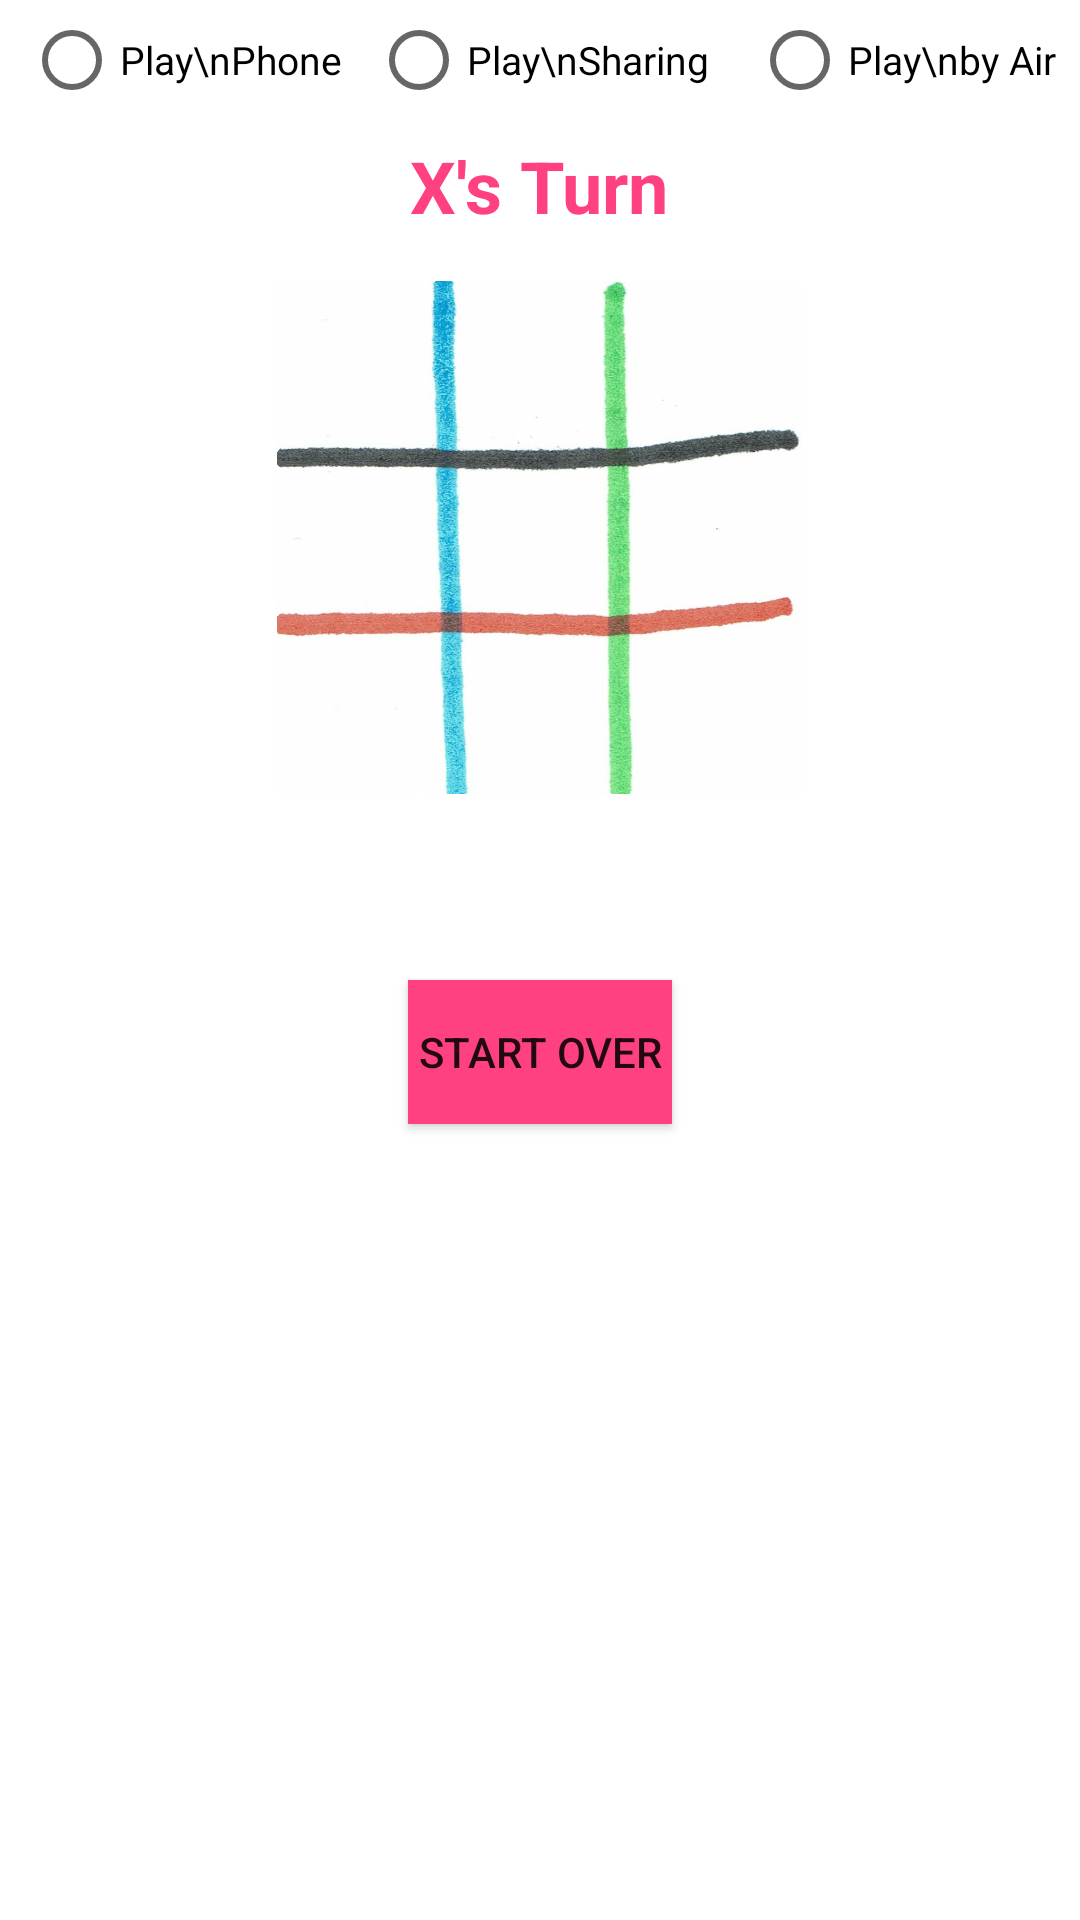

Produce the Android XML layout that renders to this screen, including the resource entries it uses.
<!-- AndroidManifest.xml: application theme PolarThemeLogo -->
<!-- res/layout/activity_play_sharing.xml -->
<?xml version="1.0" encoding="utf-8"?>
<LinearLayout xmlns:android="http://schemas.android.com/apk/res/android"
    xmlns:tools="http://schemas.android.com/tools"
    android:orientation="vertical"
    android:layout_width="match_parent"
    android:layout_height="match_parent"
    android:background="@color/white"
    tools:context="com.gmail.bertdbaker.tictacduo.MainActivity">

    <RelativeLayout
        android:orientation="horizontal"
        android:layout_width="match_parent"
        android:layout_height="wrap_content"
        android:layout_marginLeft="8dp"
        android:layout_marginTop="4dp"
        android:layout_marginRight="8dp">

        <RadioButton
            android:textSize="13dp"
            android:layout_gravity="center_horizontal"
            android:id="@+id/play_phone_button"
            android:layout_width="wrap_content"
            android:layout_height="wrap_content"
            android:text="Play\nPhone"
            android:onClick="playPhone"
            />

        <RadioButton
            android:textSize="13dp"
            android:id="@+id/play_sharing_button"
            android:layout_width="wrap_content"
            android:layout_height="wrap_content"
            android:text="Play\nSharing"
            android:layout_centerInParent="true"
            android:onClick="playSharing"
            />

        <RadioButton
            android:textSize="13dp"
            android:id="@+id/play_by_air_button"
            android:layout_width="wrap_content"
            android:layout_height="wrap_content"
            android:text="Play\nby Air"
            android:layout_alignParentRight="true"
            android:onClick="playByAir"
            />

    </RelativeLayout>

    <RelativeLayout
        android:orientation="horizontal"
        android:layout_width="match_parent"
        android:layout_height="wrap_content"
        android:layout_marginLeft="20dp"
        android:layout_marginTop="4dp"
        android:layout_marginRight="20dp">

        <LinearLayout
            android:orientation="vertical"
            android:layout_width="wrap_content"
            android:layout_height="wrap_content"
            android:layout_marginLeft="16dp"
            android:layout_marginTop="12dp"
            android:layout_alignParentLeft="true"
            android:onClick="onUndo">

            <ImageView
                android:id="@+id/undo_graphic"
                android:layout_width="18dp"
                android:layout_height="18dp" />

            <TextView
                android:textSize="10dp"
                android:id="@+id/undo_text"
                android:layout_width="30dp"
                android:layout_height="wrap_content"
                android:text="" />

        </LinearLayout>

        <TextView
            android:textSize="24dp"
            android:textStyle="bold"
            android:textColor="@color/accentColorA200"
            android:id="@+id/message"
            android:layout_width="wrap_content"
            android:layout_height="wrap_content"
            android:layout_marginTop="10dp"
            android:text="X's Turn"
            android:layout_centerInParent="true" />

        <LinearLayout
            android:orientation="vertical"
            android:layout_width="wrap_content"
            android:layout_height="wrap_content"
            android:layout_marginLeft="8dp"
            android:layout_marginTop="12dp"
            android:layout_alignParentRight="true"
            android:onClick="onRedo">

            <ImageView
                android:id="@+id/redo_graphic"
                android:layout_width="18dp"
                android:layout_height="18dp" />

            <TextView
                android:textSize="10dp"
                android:id="@+id/redo_text"
                android:layout_width="35dp"
                android:layout_height="wrap_content"
                android:text="" />

        </LinearLayout>

    </RelativeLayout>

    <RelativeLayout
        android:layout_width="match_parent"
        android:layout_height="wrap_content"
        android:layout_marginTop="8dp">

        <ImageView
            android:layout_width="175dp"
            android:layout_height="175dp"
            android:src="@drawable/board"
            android:scaleType="centerInside"
            android:layout_centerHorizontal="true"
            />

        <GridView
            android:id="@+id/gridview"
            android:layout_width="175dp"
            android:layout_height="wrap_content"
            android:layout_centerInParent="true"

            android:numColumns="3"
            android:horizontalSpacing="10dp"
            android:verticalSpacing="10dp"

            android:gravity="center"
            android:layout_marginLeft="20dp"
            android:layout_marginRight="20dp"
            >
            //android:stretchMode="columnWidth"
            //android:columnWidth="20dp"
        </GridView>

        <ImageView
            android:id="@+id/winning_line"
            android:layout_width="175dp"
            android:layout_height="175dp"
            android:scaleType="centerInside"
            android:layout_centerHorizontal="true"
            />

    </RelativeLayout>

    <Button
        android:textSize="14dp"
        android:layout_gravity="center_horizontal"
        android:background="@color/accentColorA200"
        android:layout_width="wrap_content"
        android:layout_height="wrap_content"
        android:layout_marginTop="60dp"
        android:text="Start Over"
        android:onClick="startOver" />

</LinearLayout>
<!-- resources referenced by this layout -->
<resources>
  <color name="accentColorA200">#FF4081</color>
  <!-- drawable board: png bitmap (drawable, 493845 bytes) -->
  <style name="PolarThemeLogo" parent="Theme.AppCompat.Light.DarkActionBar">
          <item name="colorPrimary">@color/mainColor500</item>
          <item name="colorPrimaryDark">@color/mainColor700</item>
          <item name="colorAccent">@color/accentColorA200</item>
  
          <item name="actionBarStyle">@style/MyActionBarLogo</item>
          <item name="android:windowContentOverlay">@null</item>
      </style>
  <color name="mainColor500">#3F51B5</color>
  <color name="mainColor700">#303F9F</color>
  <style name="MyActionBarLogo" parent="@style/Widget.AppCompat.Light.ActionBar">
          <item name="background">@color/white</item>
          <item name="logo">@drawable/tictacduo</item>
          <item name="displayOptions">useLogo|showHome</item>
      </style>
  <!-- drawable tictacduo: jpg bitmap (drawable, 90931 bytes) -->
  <!-- not gathered from this repository: default colours our renderer supplied (Android Studio template values) -->
  <color name="white">#FFFFFFFF</color>
</resources>
